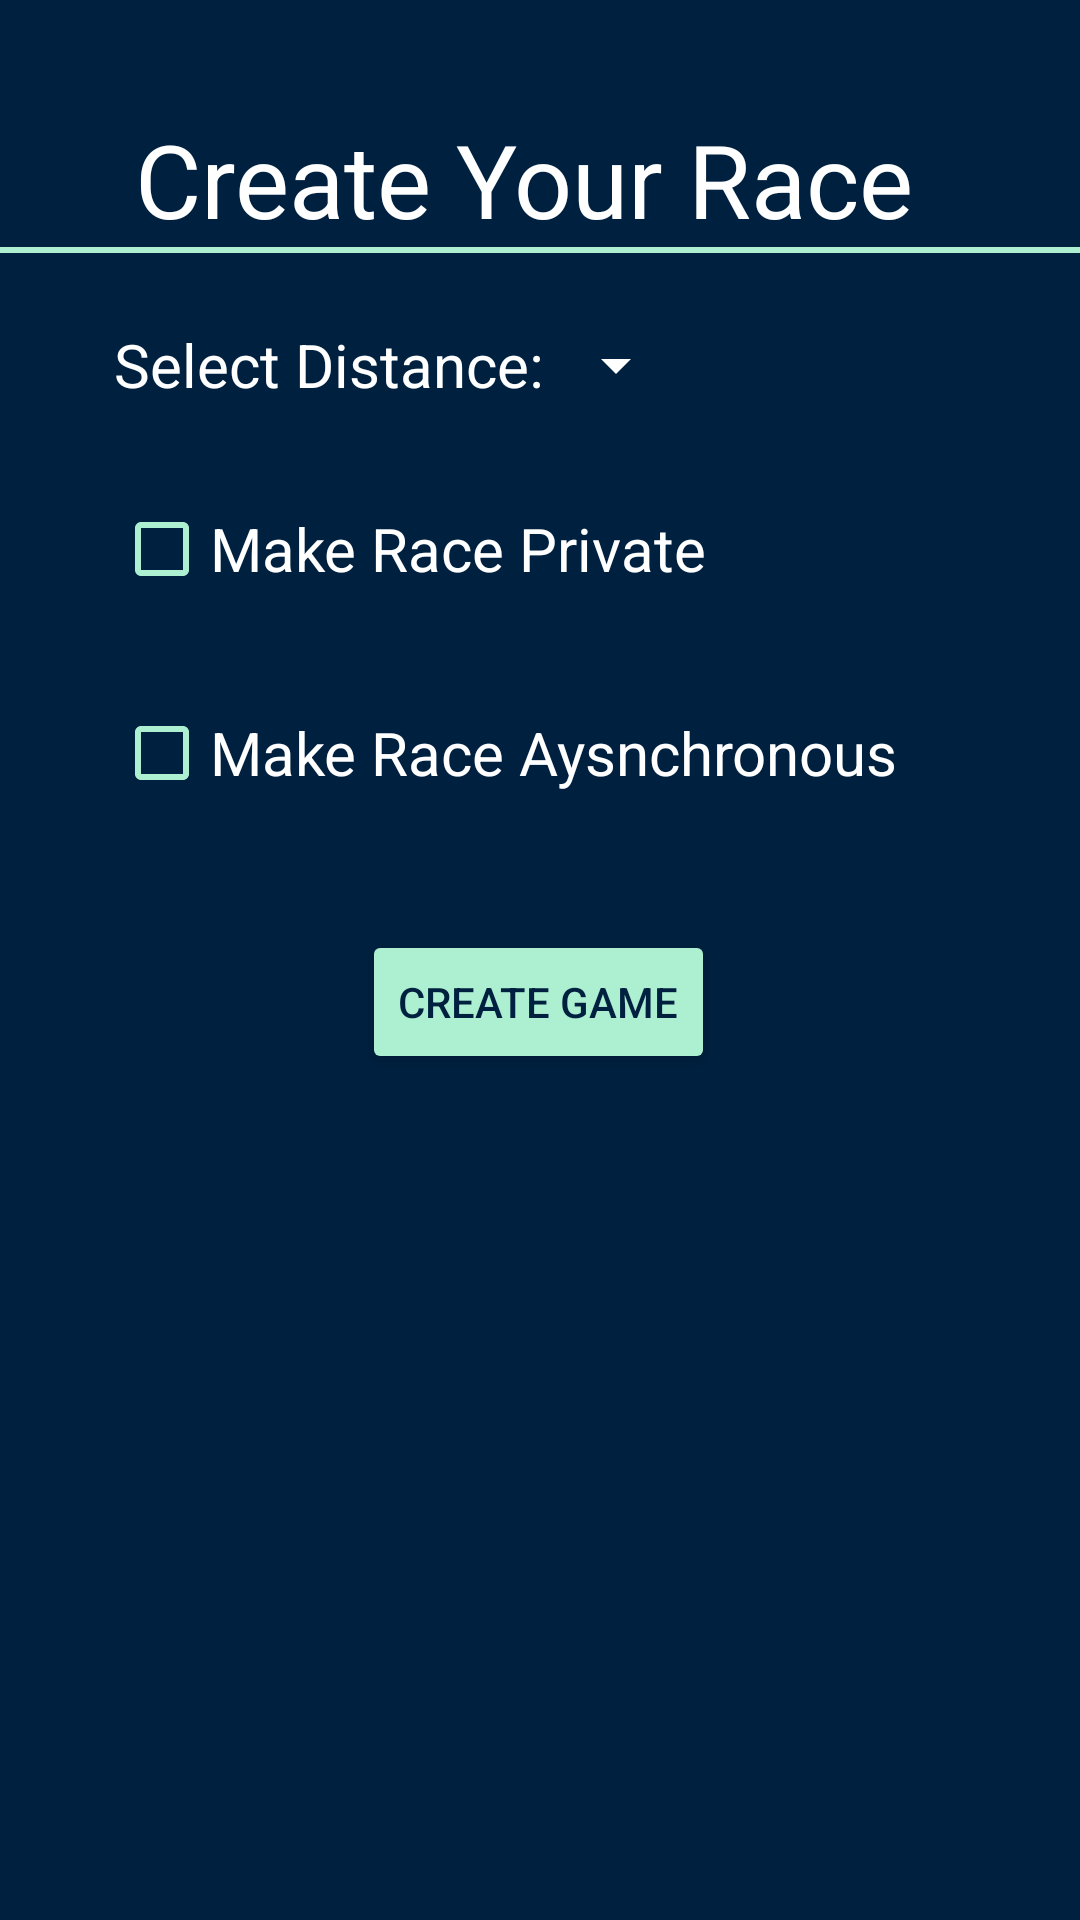

Here is an Android app screen rendered from its layout file. Give the layout XML and the strings, colors and styles it references.
<!-- AndroidManifest.xml: application theme Theme.CS501RunBuddy -->
<!-- res/layout/fragment_create.xml -->
<?xml version="1.0" encoding="utf-8"?>
<androidx.constraintlayout.widget.ConstraintLayout xmlns:android="http://schemas.android.com/apk/res/android"
    xmlns:app="http://schemas.android.com/apk/res-auto"
    xmlns:tools="http://schemas.android.com/tools"
    android:id="@+id/createFragment"
    android:layout_width="match_parent"
    android:layout_height="match_parent"
    android:background="#00203F"
    tools:context=".CreateFragment">


    <Button
        android:id="@+id/Createbtn"
        android:layout_width="wrap_content"
        android:layout_height="wrap_content"
        android:backgroundTint="#ADEFD1"
        android:text="Create Game"
        android:textColor="#00203F"
        android:textSize="14sp"
        app:cornerRadius="9dp"
        app:layout_constraintBottom_toBottomOf="parent"
        app:layout_constraintEnd_toEndOf="parent"
        app:layout_constraintHorizontal_bias="0.498"
        app:layout_constraintStart_toStartOf="parent"
        app:layout_constraintTop_toBottomOf="@+id/isAsyncBtn"
        app:layout_constraintVertical_bias="0.11" />

    <CheckBox
        android:id="@+id/privateBtn"
        android:layout_width="wrap_content"
        android:layout_height="wrap_content"
        android:layout_marginTop="24dp"
        android:buttonTint="#ADEFD1"
        android:text="Make Race Private"
        android:textColor="#FFFFFF"
        android:textSize="20sp"
        app:layout_constraintStart_toStartOf="@+id/isAsyncBtn"
        app:layout_constraintTop_toBottomOf="@+id/textView3" />

    <CheckBox
        android:id="@+id/isAsyncBtn"
        android:layout_width="wrap_content"
        android:layout_height="wrap_content"
        android:layout_marginTop="20dp"
        android:buttonTint="#ADEFD1"
        android:text="Make Race Aysnchronous"
        android:textColor="#FFFFFF"
        android:textSize="20sp"
        app:layout_constraintStart_toStartOf="@+id/textView3"
        app:layout_constraintTop_toBottomOf="@+id/privateBtn" />

    <TextView
        android:id="@+id/textView3"
        android:layout_width="wrap_content"
        android:layout_height="wrap_content"
        android:text="Select Distance:"
        android:textColor="#FFFFFF"
        android:textSize="20sp"
        app:layout_constraintBottom_toBottomOf="parent"
        app:layout_constraintEnd_toEndOf="parent"
        app:layout_constraintHorizontal_bias="0.176"
        app:layout_constraintStart_toStartOf="parent"
        app:layout_constraintTop_toBottomOf="@+id/divider"
        app:layout_constraintVertical_bias="0.045" />

    <TextView
        android:id="@+id/textView4"
        android:layout_width="wrap_content"
        android:layout_height="wrap_content"
        android:text="Create Your Race"
        android:textColor="#FFFFFF"
        android:textSize="34sp"
        app:layout_constraintBottom_toBottomOf="parent"
        app:layout_constraintEnd_toEndOf="parent"
        app:layout_constraintHorizontal_bias="0.447"
        app:layout_constraintStart_toStartOf="parent"
        app:layout_constraintTop_toTopOf="parent"
        app:layout_constraintVertical_bias="0.062" />

    <Spinner
        android:id="@+id/spinner"
        android:layout_width="wrap_content"
        android:layout_height="wrap_content"
        android:backgroundTint="@color/white"
        android:popupBackground="#00203F"
        app:layout_constraintBottom_toBottomOf="@+id/textView3"
        app:layout_constraintStart_toEndOf="@+id/textView3"
        app:layout_constraintTop_toTopOf="@+id/textView3" />

    <ImageView
        android:id="@+id/privateInfoImage"
        android:layout_width="19dp"
        android:layout_height="21dp"
        android:layout_marginStart="16dp"
        android:src="@drawable/info_icon"
        app:layout_constraintBottom_toBottomOf="@+id/privateBtn"
        app:layout_constraintEnd_toEndOf="parent"
        app:layout_constraintHorizontal_bias="0.0"
        app:layout_constraintStart_toEndOf="@+id/privateBtn"
        app:layout_constraintTop_toTopOf="@+id/privateBtn" />

    <ImageView
        android:id="@+id/makeInfoImage"
        android:layout_width="19dp"
        android:layout_height="21dp"
        android:layout_marginStart="16dp"
        android:src="@drawable/info_icon"
        app:layout_constraintBottom_toBottomOf="@+id/isAsyncBtn"
        app:layout_constraintEnd_toEndOf="parent"
        app:layout_constraintHorizontal_bias="0.0"
        app:layout_constraintStart_toEndOf="@+id/isAsyncBtn"
        app:layout_constraintTop_toTopOf="@+id/isAsyncBtn" />

    <View
        android:id="@+id/divider"
        android:layout_width="match_parent"
        android:layout_height="2dp"
        android:background="#adefd1"
        app:layout_constraintTop_toBottomOf="@+id/textView4"
        tools:layout_editor_absoluteX="0dp" />

</androidx.constraintlayout.widget.ConstraintLayout>
<!-- resources referenced by this layout -->
<resources>
  <style name="Theme.CS501RunBuddy" parent="Theme.MaterialComponents.DayNight.NoActionBar">
          
          <item name="colorPrimary">@color/purple_500</item>
          <item name="colorPrimaryVariant">@color/purple_700</item>
          <item name="colorOnPrimary">@color/white</item>
          
          <item name="colorSecondary">@color/teal_200</item>
          <item name="colorSecondaryVariant">@color/teal_700</item>
          <item name="colorOnSecondary">@color/black</item>
          
          <item name="android:statusBarColor" tools:targetApi="l">?attr/colorPrimaryVariant</item>
          
      </style>
  <!-- not gathered from this repository: default colours our renderer supplied (Android Studio template values) -->
  <color name="purple_500">#FF6200EE</color>
  <color name="purple_700">#FF3700B3</color>
  <color name="teal_200">#FF03DAC5</color>
  <color name="teal_700">#FF018786</color>
  <color name="black">#FF000000</color>
  <color name="white">#FFFFFFFF</color>
</resources>
